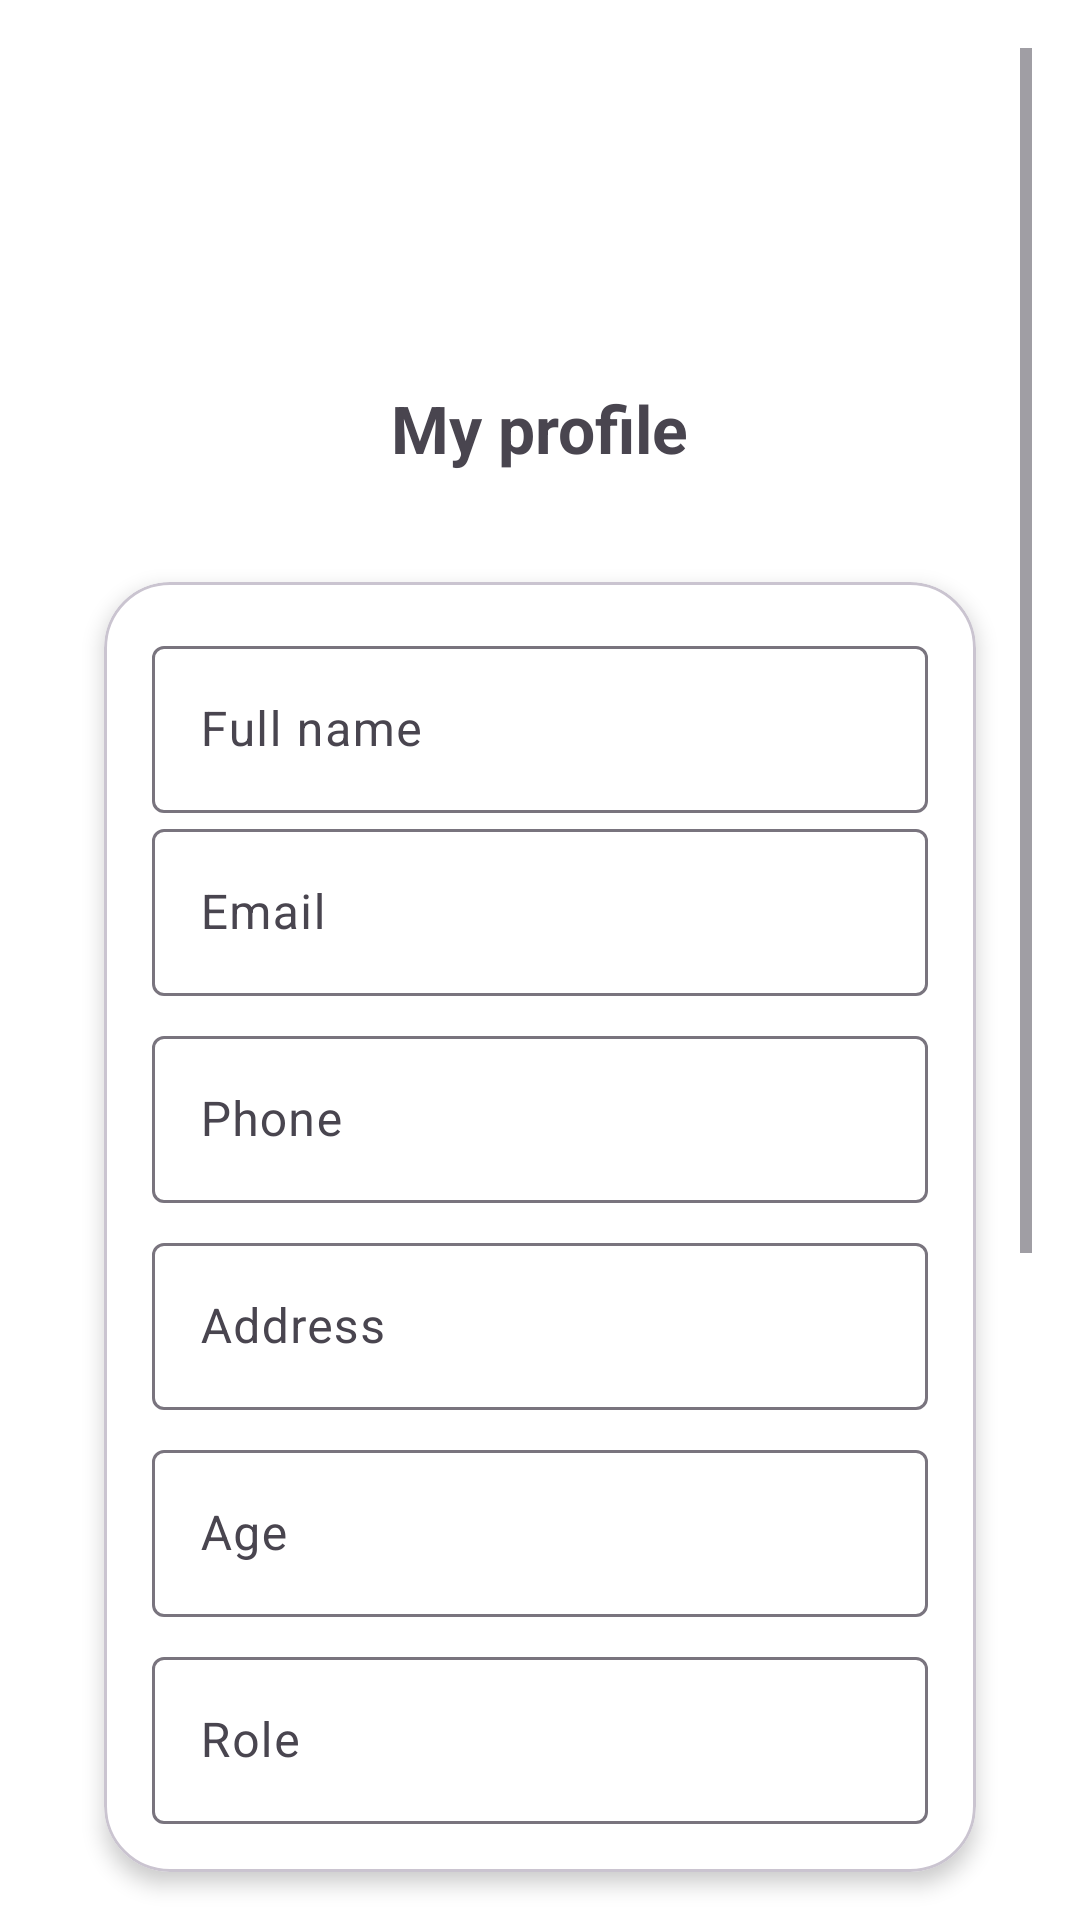

Write the Android layout XML for this screen, with the resource values it uses.
<!-- AndroidManifest.xml: application theme Theme.Material3.Light.NoActionBar -->
<!-- res/layout/fragment_profile.xml -->
<?xml version="1.0" encoding="utf-8"?>
<ScrollView xmlns:android="http://schemas.android.com/apk/res/android"
    xmlns:app="http://schemas.android.com/apk/res-auto"
    android:layout_width="match_parent"
    android:layout_height="match_parent"
    android:background="@android:color/white"
    android:padding="16dp"
    android:paddingBottom="80dp"
    android:clipToPadding="false">

    <LinearLayout
        android:layout_width="match_parent"
        android:layout_height="wrap_content"
        android:orientation="vertical"
        android:gravity="center_horizontal">

        
        <ImageView
            android:id="@+id/imgAvatar"
            android:layout_width="96dp"
            android:layout_height="96dp"
            android:layout_marginTop="8dp"
            android:layout_marginBottom="8dp"
            android:src="@drawable/ic_person"
            android:contentDescription="@string/app_name" />

        
        <TextView
            android:id="@+id/tvProfileTitle"
            android:layout_width="wrap_content"
            android:layout_height="wrap_content"
            android:text="My profile"
            android:textStyle="bold"
            android:textSize="22sp"
            android:layout_marginBottom="16dp" />

        
        <com.google.android.material.card.MaterialCardView
            android:layout_width="match_parent"
            android:layout_height="wrap_content"
            android:layout_margin="8dp"
            app:cardCornerRadius="22dp"
            app:cardUseCompatPadding="true"
            app:cardElevation="4dp"
            app:cardBackgroundColor="@color/colorSurface">

            <LinearLayout
                android:layout_width="match_parent"
                android:layout_height="wrap_content"
                android:padding="16dp"
                android:orientation="vertical">

                <com.google.android.material.textfield.TextInputLayout
                    android:layout_width="match_parent"
                    android:layout_height="wrap_content"
                    android:hint="Full name">

                    <com.google.android.material.textfield.TextInputEditText
                        android:id="@+id/etName"
                        android:layout_width="match_parent"
                        android:layout_height="wrap_content" />
                </com.google.android.material.textfield.TextInputLayout>

                <com.google.android.material.textfield.TextInputLayout
                    android:layout_width="match_parent"
                    android:layout_height="wrap_content"
                    android:hint="Email">

                    <com.google.android.material.textfield.TextInputEditText
                        android:id="@+id/etEmail"
                        android:layout_width="match_parent"
                        android:layout_height="wrap_content"
                        android:enabled="false" />
                </com.google.android.material.textfield.TextInputLayout>

                <com.google.android.material.textfield.TextInputLayout
                    android:layout_width="match_parent"
                    android:layout_height="wrap_content"
                    android:hint="Phone"
                    android:layout_marginTop="8dp">

                    <com.google.android.material.textfield.TextInputEditText
                        android:id="@+id/etPhone"
                        android:layout_width="match_parent"
                        android:layout_height="wrap_content"
                        android:inputType="phone" />
                </com.google.android.material.textfield.TextInputLayout>

                <com.google.android.material.textfield.TextInputLayout
                    android:layout_width="match_parent"
                    android:layout_height="wrap_content"
                    android:hint="Address"
                    android:layout_marginTop="8dp">

                    <com.google.android.material.textfield.TextInputEditText
                        android:id="@+id/etAddress"
                        android:layout_width="match_parent"
                        android:layout_height="wrap_content" />

                </com.google.android.material.textfield.TextInputLayout>

                <com.google.android.material.textfield.TextInputLayout
                    android:layout_width="match_parent"
                    android:layout_height="wrap_content"
                    android:hint="Age"
                    android:layout_marginTop="8dp">

                    <com.google.android.material.textfield.TextInputEditText
                        android:id="@+id/etAge"
                        android:layout_width="match_parent"
                        android:layout_height="wrap_content"
                        android:inputType="number" />
                </com.google.android.material.textfield.TextInputLayout>

                <com.google.android.material.textfield.TextInputLayout
                    android:layout_width="match_parent"
                    android:layout_height="wrap_content"
                    android:hint="Role"
                    android:layout_marginTop="8dp">

                    <com.google.android.material.textfield.TextInputEditText
                        android:id="@+id/etRole"
                        android:layout_width="match_parent"
                        android:layout_height="wrap_content"
                        android:enabled="false" />
                </com.google.android.material.textfield.TextInputLayout>

            </LinearLayout>
        </com.google.android.material.card.MaterialCardView>

        
        <com.google.android.material.button.MaterialButton
            android:id="@+id/btnSave"
            style="@style/Widget.MaterialComponents.Button"
            android:layout_width="160dp"
            android:layout_height="wrap_content"
            android:layout_marginTop="16dp"
            android:text="Save"
            app:cornerRadius="999dp"
            app:backgroundTint="@color/colorPrimary"
            android:textColor="@color/colorOnPrimary" />

        
        <com.google.android.material.button.MaterialButton
            android:id="@+id/btnSignOut"
            style="@style/Widget.MaterialComponents.Button.OutlinedButton"
            android:layout_width="match_parent"
            android:layout_height="wrap_content"
            android:layout_marginTop="12dp"
            android:text="Sign out"
            android:textAllCaps="false"
            app:strokeColor="@color/colorError"
            android:textColor="@color/colorError" />

        <com.google.android.material.button.MaterialButton
            android:id="@+id/btnNewReclamation"
            style="@style/Widget.MaterialComponents.Button.OutlinedButton"
            android:layout_width="match_parent"
            android:layout_height="wrap_content"
            android:layout_marginTop="16dp"
            android:text="New reclamation"
            android:textAllCaps="false" />

        <com.google.android.material.button.MaterialButton
            android:id="@+id/btnMyReclamations"
            style="@style/Widget.MaterialComponents.Button.OutlinedButton"
            android:layout_width="match_parent"
            android:layout_height="wrap_content"
            android:layout_marginTop="8dp"
            android:layout_marginBottom="80dp"
            android:text="My reclamations"
            android:textAllCaps="false" />
    </LinearLayout>

</ScrollView>
<!-- resources referenced by this layout -->
<resources>
  <color name="colorError">#DC2626</color>
  <color name="colorOnPrimary">#FFFFFFFF</color>
  <color name="colorPrimary">#4F46E5</color>
  <color name="colorSurface">#FFFFFFFF</color>
  <string name="app_name">EventApplication</string>
</resources>
